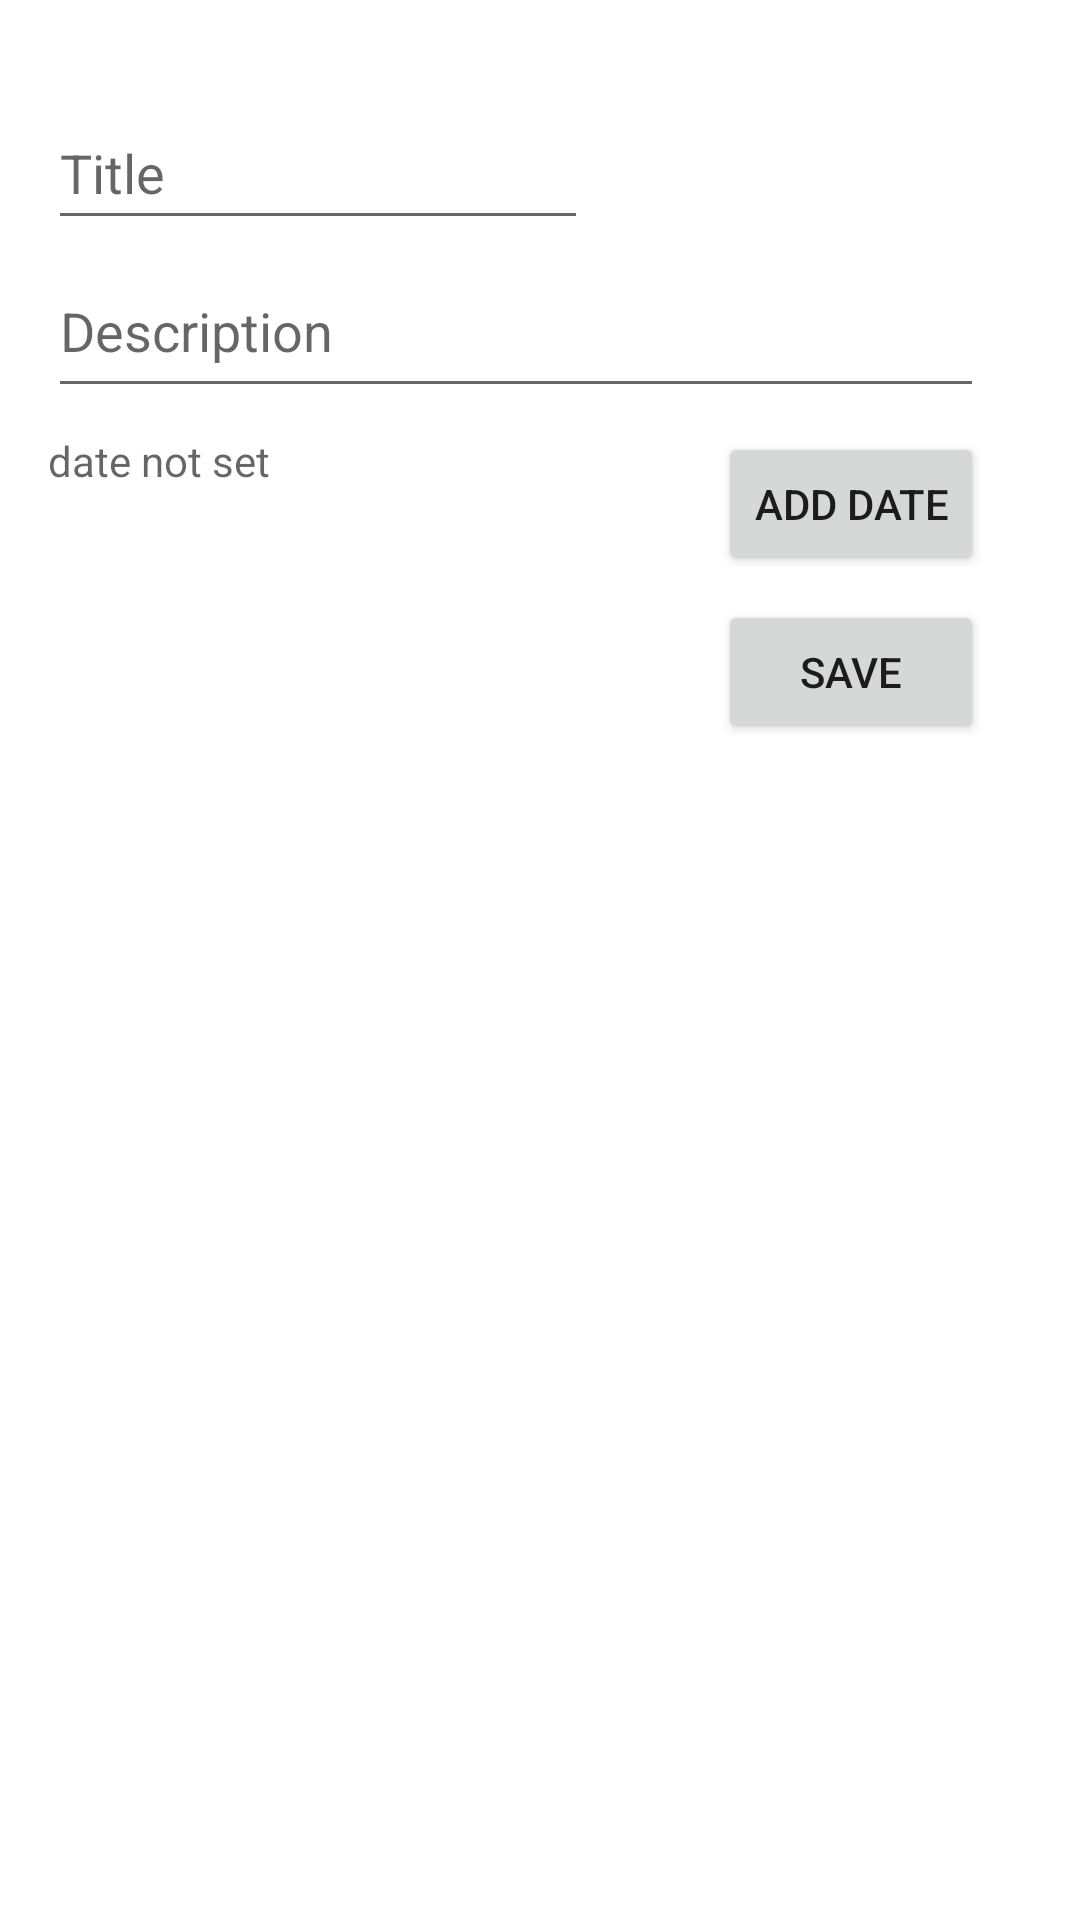

Reconstruct the res/layout file that produces this screen, plus the resources it refers to.
<!-- AndroidManifest.xml: application theme Theme.Prm_proj1 -->
<!-- res/layout/fragment_add_task.xml -->
<?xml version="1.0" encoding="utf-8"?>
<FrameLayout xmlns:android="http://schemas.android.com/apk/res/android"
    xmlns:app="http://schemas.android.com/apk/res-auto"
    xmlns:tools="http://schemas.android.com/tools"
    android:layout_width="match_parent"
    android:layout_height="match_parent"
    android:autofillHints="date not set"
    tools:context=".fragment.AddTask">

    <androidx.constraintlayout.widget.ConstraintLayout
        android:layout_width="match_parent"
        android:layout_height="match_parent">

        <EditText
            android:id="@+id/title"
            android:layout_width="0dp"
            android:layout_height="wrap_content"
            android:layout_marginStart="16dp"
            android:layout_marginTop="32dp"
            android:autofillHints="@string/title"
            android:hint="@string/title"
            android:inputType="text"
            android:minWidth="180dp"
            android:minHeight="48dp"
            app:layout_constraintStart_toStartOf="parent"
            app:layout_constraintTop_toTopOf="parent" />

        <Button
            android:id="@+id/save"
            android:layout_width="0dp"
            android:layout_height="wrap_content"
            android:layout_marginTop="8dp"
            android:text="@string/save"
            app:layout_constraintEnd_toEndOf="@+id/add_deadline"
            app:layout_constraintStart_toStartOf="@+id/add_deadline"
            app:layout_constraintTop_toBottomOf="@+id/add_deadline" />

        <Button
            android:id="@+id/add_deadline"
            android:layout_width="wrap_content"
            android:layout_height="wrap_content"
            android:layout_marginTop="8dp"
            android:text="add date"
            app:layout_constraintEnd_toEndOf="@+id/desc"
            app:layout_constraintTop_toBottomOf="@+id/desc" />

        <TextView
            android:id="@+id/deadline"
            android:layout_width="wrap_content"
            android:layout_height="wrap_content"
            android:layout_marginStart="16dp"
            android:autofillHints="date not set"
            android:hint="date not set"
            app:layout_constraintStart_toStartOf="parent"
            app:layout_constraintTop_toTopOf="@+id/add_deadline" />

        <EditText
            android:id="@+id/desc"
            android:layout_width="0dp"
            android:layout_height="wrap_content"
            android:layout_marginStart="16dp"
            android:layout_marginTop="8dp"
            android:layout_marginEnd="32dp"
            android:autofillHints="@string/desc"
            android:ems="10"
            android:gravity="start|top"
            android:hint="@string/desc"
            android:inputType="textMultiLine"
            android:minHeight="48dp"
            app:layout_constraintEnd_toEndOf="parent"
            app:layout_constraintStart_toStartOf="parent"
            app:layout_constraintTop_toBottomOf="@+id/title" />

    </androidx.constraintlayout.widget.ConstraintLayout>
</FrameLayout>
<!-- resources referenced by this layout -->
<resources>
  <string name="desc">Description</string>
  <string name="save">save</string>
  <string name="title">Title</string>
  <style name="Theme.Prm_proj1" parent="Theme.MaterialComponents.DayNight.DarkActionBar">
          
          <item name="colorPrimary">@color/purple_500</item>
          <item name="colorPrimaryVariant">@color/purple_700</item>
          <item name="colorOnPrimary">@color/white</item>
          
          <item name="colorSecondary">@color/teal_200</item>
          <item name="colorSecondaryVariant">@color/teal_700</item>
          <item name="colorOnSecondary">@color/black</item>
          
          <item name="android:statusBarColor">?attr/colorPrimaryVariant</item>
          
  
      </style>
  <!-- not gathered from this repository: default colours our renderer supplied (Android Studio template values) -->
  <color name="purple_500">#FF6200EE</color>
  <color name="purple_700">#FF3700B3</color>
  <color name="teal_200">#FF03DAC5</color>
  <color name="teal_700">#FF018786</color>
  <color name="black">#FF000000</color>
  <color name="white">#FFFFFFFF</color>
</resources>
